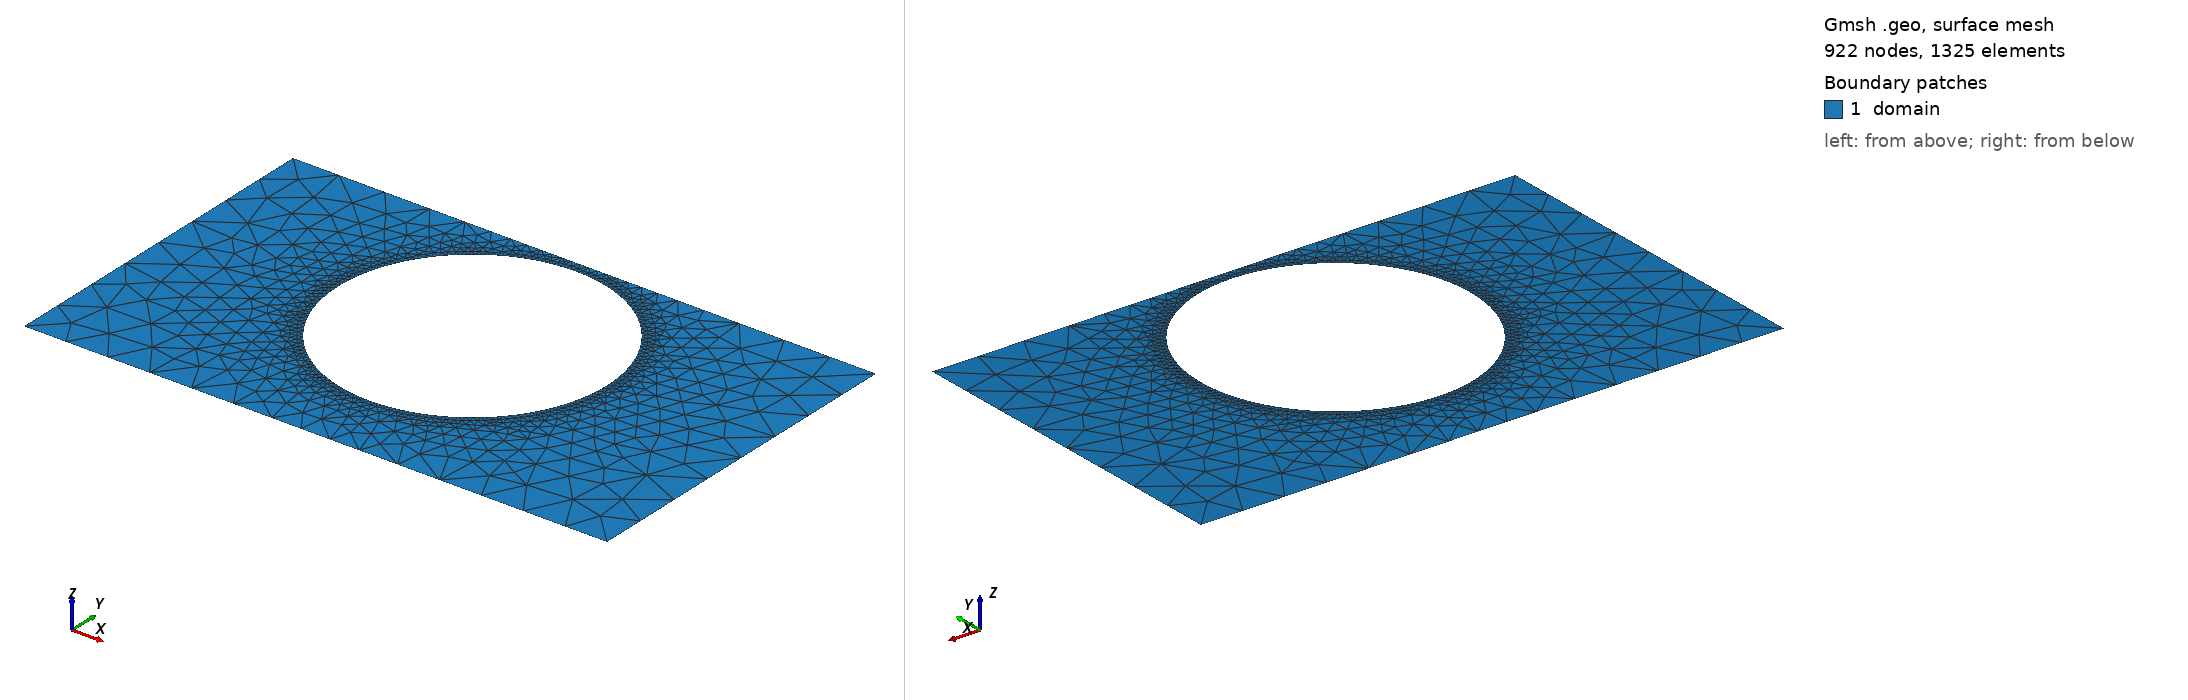

Gmsh geometry script, surface-meshed: 922 nodes, 1325 surface elements. Boundary patches (legend numbers): 1 domain. Left view from above one corner, right view from below the opposite corner. Legend entries are the model's physical surfaces. The drawing asked Gmsh for element sizes between 1% and 20% of the model's largest extent; the script's own settings can give other sizes.

=== sv.geo (drawn) ===
SetFactory("OpenCASCADE");
lc = 0.080000;

Point(1) = {0.0000000000, -0.3000000000, 0, lc};
Point(2) = {0.4250000000, -0.3000000000, 0, lc};
Point(3) = {0.5750000000, -0.3000000000, 0, lc};
Point(4) = {1.0000000000, -0.3000000000, 0, lc};
Point(5) = {1.0000000000, 0.3000000000, 0, lc};
Point(6) = {0.5750000000, 0.3000000000, 0, lc};
Point(7) = {0.4250000000, 0.3000000000, 0, lc};
Point(8) = {0.0000000000, 0.3000000000, 0, lc};
Line(1) = {1, 2};
Line(2) = {2, 3};
Line(3) = {3, 4};
Line(4) = {4, 5};
Line(5) = {5, 6};
Line(6) = {6, 7};
Line(7) = {7, 8};
Line(8) = {8, 1};
Curve Loop(1) = {1, 2, 3, 4, 5, 6, 7, 8};
Point(9) = {0.7300000000, 0.0500000000, 0, lc};
Point(10) = {0.7298226783, 0.0590297576, 0, lc};
Point(11) = {0.7292909868, 0.0680455920, 0, lc};
Point(12) = {0.7284057451, 0.0770336014, 0, lc};
Point(13) = {0.7271683183, 0.0859799270, 0, lc};
Point(14) = {0.7255806145, 0.0948707741, 0, lc};
Point(15) = {0.7236450817, 0.1036924337, 0, lc};
Point(16) = {0.7213647044, 0.1124313035, 0, lc};
Point(17) = {0.7187429987, 0.1210739087, 0, lc};
Point(18) = {0.7157840073, 0.1296069231, 0, lc};
Point(19) = {0.7124922925, 0.1380171894, 0, lc};
Point(20) = {0.7088729300, 0.1462917396, 0, lc};
Point(21) = {0.7049315006, 0.1544178149, 0, lc};
Point(22) = {0.7006740816, 0.1623828855, 0, lc};
Point(23) = {0.6961072378, 0.1701746699, 0, lc};
Point(24) = {0.6912380108, 0.1777811536, 0, lc};
Point(25) = {0.6860739087, 0.1851906080, 0, lc};
Point(26) = {0.6806228941, 0.1923916083, 0, lc};
Point(27) = {0.6748933721, 0.1993730511, 0, lc};
Point(28) = {0.6688941772, 0.2061241715, 0, lc};
Point(29) = {0.6626345597, 0.2126345597, 0, lc};
Point(30) = {0.6561241715, 0.2188941772, 0, lc};
Point(31) = {0.6493730511, 0.2248933721, 0, lc};
Point(32) = {0.6423916083, 0.2306228941, 0, lc};
Point(33) = {0.6351906080, 0.2360739087, 0, lc};
Point(34) = {0.6277811536, 0.2412380108, 0, lc};
Point(35) = {0.6201746699, 0.2461072378, 0, lc};
Point(36) = {0.6123828855, 0.2506740816, 0, lc};
Point(37) = {0.6044178149, 0.2549315006, 0, lc};
Point(38) = {0.5962917396, 0.2588729300, 0, lc};
Point(39) = {0.5880171894, 0.2624922925, 0, lc};
Point(40) = {0.5796069231, 0.2657840073, 0, lc};
Point(41) = {0.5710739087, 0.2687429987, 0, lc};
Point(42) = {0.5624313035, 0.2713647044, 0, lc};
Point(43) = {0.5536924337, 0.2736450817, 0, lc};
Point(44) = {0.5448707741, 0.2755806145, 0, lc};
Point(45) = {0.5359799270, 0.2771683183, 0, lc};
Point(46) = {0.5270336014, 0.2784057451, 0, lc};
Point(47) = {0.5180455920, 0.2792909868, 0, lc};
Point(48) = {0.5090297576, 0.2798226783, 0, lc};
Point(49) = {0.5000000000, 0.2800000000, 0, lc};
Point(50) = {0.4909702424, 0.2798226783, 0, lc};
Point(51) = {0.4819544080, 0.2792909868, 0, lc};
Point(52) = {0.4729663986, 0.2784057451, 0, lc};
Point(53) = {0.4640200730, 0.2771683183, 0, lc};
Point(54) = {0.4551292259, 0.2755806145, 0, lc};
Point(55) = {0.4463075663, 0.2736450817, 0, lc};
Point(56) = {0.4375686965, 0.2713647044, 0, lc};
Point(57) = {0.4289260913, 0.2687429987, 0, lc};
Point(58) = {0.4203930769, 0.2657840073, 0, lc};
Point(59) = {0.4119828106, 0.2624922925, 0, lc};
Point(60) = {0.4037082604, 0.2588729300, 0, lc};
Point(61) = {0.3955821851, 0.2549315006, 0, lc};
Point(62) = {0.3876171145, 0.2506740816, 0, lc};
Point(63) = {0.3798253301, 0.2461072378, 0, lc};
Point(64) = {0.3722188464, 0.2412380108, 0, lc};
Point(65) = {0.3648093920, 0.2360739087, 0, lc};
Point(66) = {0.3576083917, 0.2306228941, 0, lc};
Point(67) = {0.3506269489, 0.2248933721, 0, lc};
Point(68) = {0.3438758285, 0.2188941772, 0, lc};
Point(69) = {0.3373654403, 0.2126345597, 0, lc};
Point(70) = {0.3311058228, 0.2061241715, 0, lc};
Point(71) = {0.3251066279, 0.1993730511, 0, lc};
Point(72) = {0.3193771059, 0.1923916083, 0, lc};
Point(73) = {0.3139260913, 0.1851906080, 0, lc};
Point(74) = {0.3087619892, 0.1777811536, 0, lc};
Point(75) = {0.3038927622, 0.1701746699, 0, lc};
Point(76) = {0.2993259184, 0.1623828855, 0, lc};
Point(77) = {0.2950684994, 0.1544178149, 0, lc};
Point(78) = {0.2911270700, 0.1462917396, 0, lc};
Point(79) = {0.2875077075, 0.1380171894, 0, lc};
Point(80) = {0.2842159927, 0.1296069231, 0, lc};
Point(81) = {0.2812570013, 0.1210739087, 0, lc};
Point(82) = {0.2786352956, 0.1124313035, 0, lc};
Point(83) = {0.2763549183, 0.1036924337, 0, lc};
Point(84) = {0.2744193855, 0.0948707741, 0, lc};
Point(85) = {0.2728316817, 0.0859799270, 0, lc};
Point(86) = {0.2715942549, 0.0770336014, 0, lc};
Point(87) = {0.2707090132, 0.0680455920, 0, lc};
Point(88) = {0.2701773217, 0.0590297576, 0, lc};
Point(89) = {0.2700000000, 0.0500000000, 0, lc};
Point(90) = {0.2701773217, 0.0409702424, 0, lc};
Point(91) = {0.2707090132, 0.0319544080, 0, lc};
Point(92) = {0.2715942549, 0.0229663986, 0, lc};
Point(93) = {0.2728316817, 0.0140200730, 0, lc};
Point(94) = {0.2744193855, 0.0051292259, 0, lc};
Point(95) = {0.2763549183, -0.0036924337, 0, lc};
Point(96) = {0.2786352956, -0.0124313035, 0, lc};
Point(97) = {0.2812570013, -0.0210739087, 0, lc};
Point(98) = {0.2842159927, -0.0296069231, 0, lc};
Point(99) = {0.2875077075, -0.0380171894, 0, lc};
Point(100) = {0.2911270700, -0.0462917396, 0, lc};
Point(101) = {0.2950684994, -0.0544178149, 0, lc};
Point(102) = {0.2993259184, -0.0623828855, 0, lc};
Point(103) = {0.3038927622, -0.0701746699, 0, lc};
Point(104) = {0.3087619892, -0.0777811536, 0, lc};
Point(105) = {0.3139260913, -0.0851906080, 0, lc};
Point(106) = {0.3193771059, -0.0923916083, 0, lc};
Point(107) = {0.3251066279, -0.0993730511, 0, lc};
Point(108) = {0.3311058228, -0.1061241715, 0, lc};
Point(109) = {0.3373654403, -0.1126345597, 0, lc};
Point(110) = {0.3438758285, -0.1188941772, 0, lc};
Point(111) = {0.3506269489, -0.1248933721, 0, lc};
Point(112) = {0.3576083917, -0.1306228941, 0, lc};
Point(113) = {0.3648093920, -0.1360739087, 0, lc};
Point(114) = {0.3722188464, -0.1412380108, 0, lc};
Point(115) = {0.3798253301, -0.1461072378, 0, lc};
Point(116) = {0.3876171145, -0.1506740816, 0, lc};
Point(117) = {0.3955821851, -0.1549315006, 0, lc};
Point(118) = {0.4037082604, -0.1588729300, 0, lc};
Point(119) = {0.4119828106, -0.1624922925, 0, lc};
Point(120) = {0.4203930769, -0.1657840073, 0, lc};
Point(121) = {0.4289260913, -0.1687429987, 0, lc};
Point(122) = {0.4375686965, -0.1713647044, 0, lc};
Point(123) = {0.4463075663, -0.1736450817, 0, lc};
Point(124) = {0.4551292259, -0.1755806145, 0, lc};
Point(125) = {0.4640200730, -0.1771683183, 0, lc};
Point(126) = {0.4729663986, -0.1784057451, 0, lc};
Point(127) = {0.4819544080, -0.1792909868, 0, lc};
Point(128) = {0.4909702424, -0.1798226783, 0, lc};
Point(129) = {0.5000000000, -0.1800000000, 0, lc};
Point(130) = {0.5090297576, -0.1798226783, 0, lc};
Point(131) = {0.5180455920, -0.1792909868, 0, lc};
Point(132) = {0.5270336014, -0.1784057451, 0, lc};
Point(133) = {0.5359799270, -0.1771683183, 0, lc};
Point(134) = {0.5448707741, -0.1755806145, 0, lc};
Point(135) = {0.5536924337, -0.1736450817, 0, lc};
Point(136) = {0.5624313035, -0.1713647044, 0, lc};
Point(137) = {0.5710739087, -0.1687429987, 0, lc};
Point(138) = {0.5796069231, -0.1657840073, 0, lc};
Point(139) = {0.5880171894, -0.1624922925, 0, lc};
Point(140) = {0.5962917396, -0.1588729300, 0, lc};
Point(141) = {0.6044178149, -0.1549315006, 0, lc};
Point(142) = {0.6123828855, -0.1506740816, 0, lc};
Point(143) = {0.6201746699, -0.1461072378, 0, lc};
Point(144) = {0.6277811536, -0.1412380108, 0, lc};
Point(145) = {0.6351906080, -0.1360739087, 0, lc};
Point(146) = {0.6423916083, -0.1306228941, 0, lc};
Point(147) = {0.6493730511, -0.1248933721, 0, lc};
Point(148) = {0.6561241715, -0.1188941772, 0, lc};
Point(149) = {0.6626345597, -0.1126345597, 0, lc};
Point(150) = {0.6688941772, -0.1061241715, 0, lc};
Point(151) = {0.6748933721, -0.0993730511, 0, lc};
Point(152) = {0.6806228941, -0.0923916083, 0, lc};
Point(153) = {0.6860739087, -0.0851906080, 0, lc};
Point(154) = {0.6912380108, -0.0777811536, 0, lc};
Point(155) = {0.6961072378, -0.0701746699, 0, lc};
Point(156) = {0.7006740816, -0.0623828855, 0, lc};
Point(157) = {0.7049315006, -0.0544178149, 0, lc};
Point(158) = {0.7088729300, -0.0462917396, 0, lc};
Point(159) = {0.7124922925, -0.0380171894, 0, lc};
Point(160) = {0.7157840073, -0.0296069231, 0, lc};
Point(161) = {0.7187429987, -0.0210739087, 0, lc};
Point(162) = {0.7213647044, -0.0124313035, 0, lc};
Point(163) = {0.7236450817, -0.0036924337, 0, lc};
Point(164) = {0.7255806145, 0.0051292259, 0, lc};
Point(165) = {0.7271683183, 0.0140200730, 0, lc};
Point(166) = {0.7284057451, 0.0229663986, 0, lc};
Point(167) = {0.7292909868, 0.0319544080, 0, lc};
Point(168) = {0.7298226783, 0.0409702424, 0, lc};
Spline(9) = {9, 10, 11, 12, 13, 14, 15, 16, 17, 18, 19, 20, 21, 22, 23, 24, 25, 26, 27, 28, 29, 30, 31, 32, 33, 34, 35, 36, 37, 38, 39, 40, 41, 42, 43, 44, 45, 46, 47, 48, 49, 50, 51, 52, 53, 54, 55, 56, 57, 58, 59, 60, 61, 62, 63, 64, 65, 66, 67, 68, 69, 70, 71, 72, 73, 74, 75, 76, 77, 78, 79, 80, 81, 82, 83, 84, 85, 86, 87, 88, 89, 90, 91, 92, 93, 94, 95, 96, 97, 98, 99, 100, 101, 102, 103, 104, 105, 106, 107, 108, 109, 110, 111, 112, 113, 114, 115, 116, 117, 118, 119, 120, 121, 122, 123, 124, 125, 126, 127, 128, 129, 130, 131, 132, 133, 134, 135, 136, 137, 138, 139, 140, 141, 142, 143, 144, 145, 146, 147, 148, 149, 150, 151, 152, 153, 154, 155, 156, 157, 158, 159, 160, 161, 162, 163, 164, 165, 166, 167, 168, 9};
Curve Loop(2) = {9};

// Refinement near obstacle spline
Field[1] = Distance;
Field[1].CurvesList = {9};
Field[1].Sampling = 200;

Field[2] = Threshold;
Field[2].InField = 1;
Field[2].SizeMin = 0.006667;
Field[2].SizeMax = 0.080000;
Field[2].DistMin = 0.000000;
Field[2].DistMax = 0.150000;

Background Field = 2;
Mesh.MeshSizeExtendFromBoundary = 0;
Mesh.MeshSizeFromPoints = 0;
Mesh.MeshSizeFromCurvature = 0;

Plane Surface(1) = {1, 2};

Physical Surface("domain")          = {1};
Physical Curve("contact_source")   = {8};
Physical Curve("contact_drain")    = {4};
Physical Curve("probe_A")          = {6};
Physical Curve("probe_B")          = {2};
Physical Curve("walls")            = {1, 3, 5, 7, 9};
